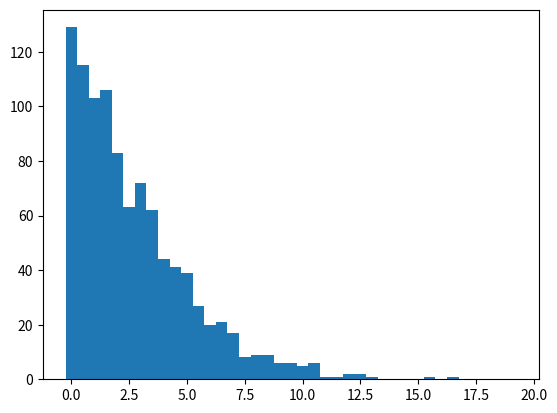

This chart was generated by the following Python code:
import numpy as np
import random as r
from matplotlib import pyplot as plt

def generePoint() :
    x1 = r.random()
    x2 = r.random()
    return [x1,x2]
    
def tireNPoints(n) :
    lesPoints = []
    for i in range(n) :
        lesPoints.append(generePoint())
    return lesPoints
    
def attribuerClasse(listPoints) :
    lesClasses = []
    for liste in listPoints :
        x1 = liste[0]
        x2 = liste[1]
        calcule = -0.5*x1 + 0.75
        if calcule <= x2 :
            lesClasses.append(1)
            #plt.plot(x1,x2,"bo")
        else :
            lesClasses.append(-1)
            #plt.plot(x1,x2,"ro")
    return lesClasses
       


def ptrain(Xlearn, ylearn,tetaArgs) :
    allGoods = False
    teta = tetaArgs
    while(not(allGoods)) :
        allGoods = True
        nbError = 0
        for i in range(len(Xlearn)) :
            x = Xlearn[i]
            predict = np.sign(np.dot(np.transpose(teta),x))
            if not(predict == ylearn[i] ) :
                allGoods = False
                nbError += 1
                teta = teta + np.dot(ylearn[i],x)
        #print("learning ",1-nbError/len(Xlearn))
    return teta        


def ptest(x,teta) :
    '''
    Prend un exemple x et un teta et fournit une prediction selon fteta(x)
    '''
    return (-(teta[0]*x+teta[2])/teta[1])

def traceDroite(X,teta) :
    x1s = []
    x2s = []
    for ligne in X :
        x1s.append(ligne[0])
        x2s.append(ptest(ligne[0],teta))
    return (x1s,x2s)
    

def datagen(nbPoints):
    '''
    Tire n points et retourne :
    X_train
    X_test
    c_train
    c_test
    avec 10% de train et 90% de test
    '''
    X = tireNPoints(nbPoints)
    for vec in X :
        vec.append(1)
    c_total = attribuerClasse(X)
    separateur = int(nbPoints/10)
    X_train  = X[:separateur]
    X_test = X[separateur:]
    c_train = c_total[:separateur]
    c_test = c_total[separateur:]
    return (X_train,X_test,c_train,c_test)
    
def get_test_err(nbPoints) :
    '''
    appelle datagen et observe l'erreur dans la base test.
    '''
    (X_train,X_test,c_train,c_test) = datagen(nbPoints)
    teta = np.random.random(size=3)
    teta = ptrain(X_train,c_train,teta)
    # On a appris on va maintenant compter les erreurs sur la base de test
    nbErr = 0
    for i in range(len(X_test)) :
        x = X_test[i]
        c_pred = np.sign(np.dot(np.transpose(teta),x))
        if not(c_pred == c_test[i] ) :
            nbErr += 1
    return nbErr/len(X_test)
    
def itere_get_test_err(nbPoints,nbFois) :
    lesTauxDErreur = []    
    for i in range(nbFois) :
        print(i)
        lesTauxDErreur.append(get_test_err(nbPoints)*100)
    return lesTauxDErreur

lesTauxDErreur = itere_get_test_err(445,1000)
bins_perc = np.arange(0,20,0.5)
hist_perc , bins_perc = np.histogram(lesTauxDErreur,bins=bins_perc)    
plt.bar(bins_perc[:-1],hist_perc,0.5)

    
print("esperance erreur = " ,np.average(lesTauxDErreur))
    
    
    
    
    
    
    
    
    
    
    
    
    
    
    
    
    
    